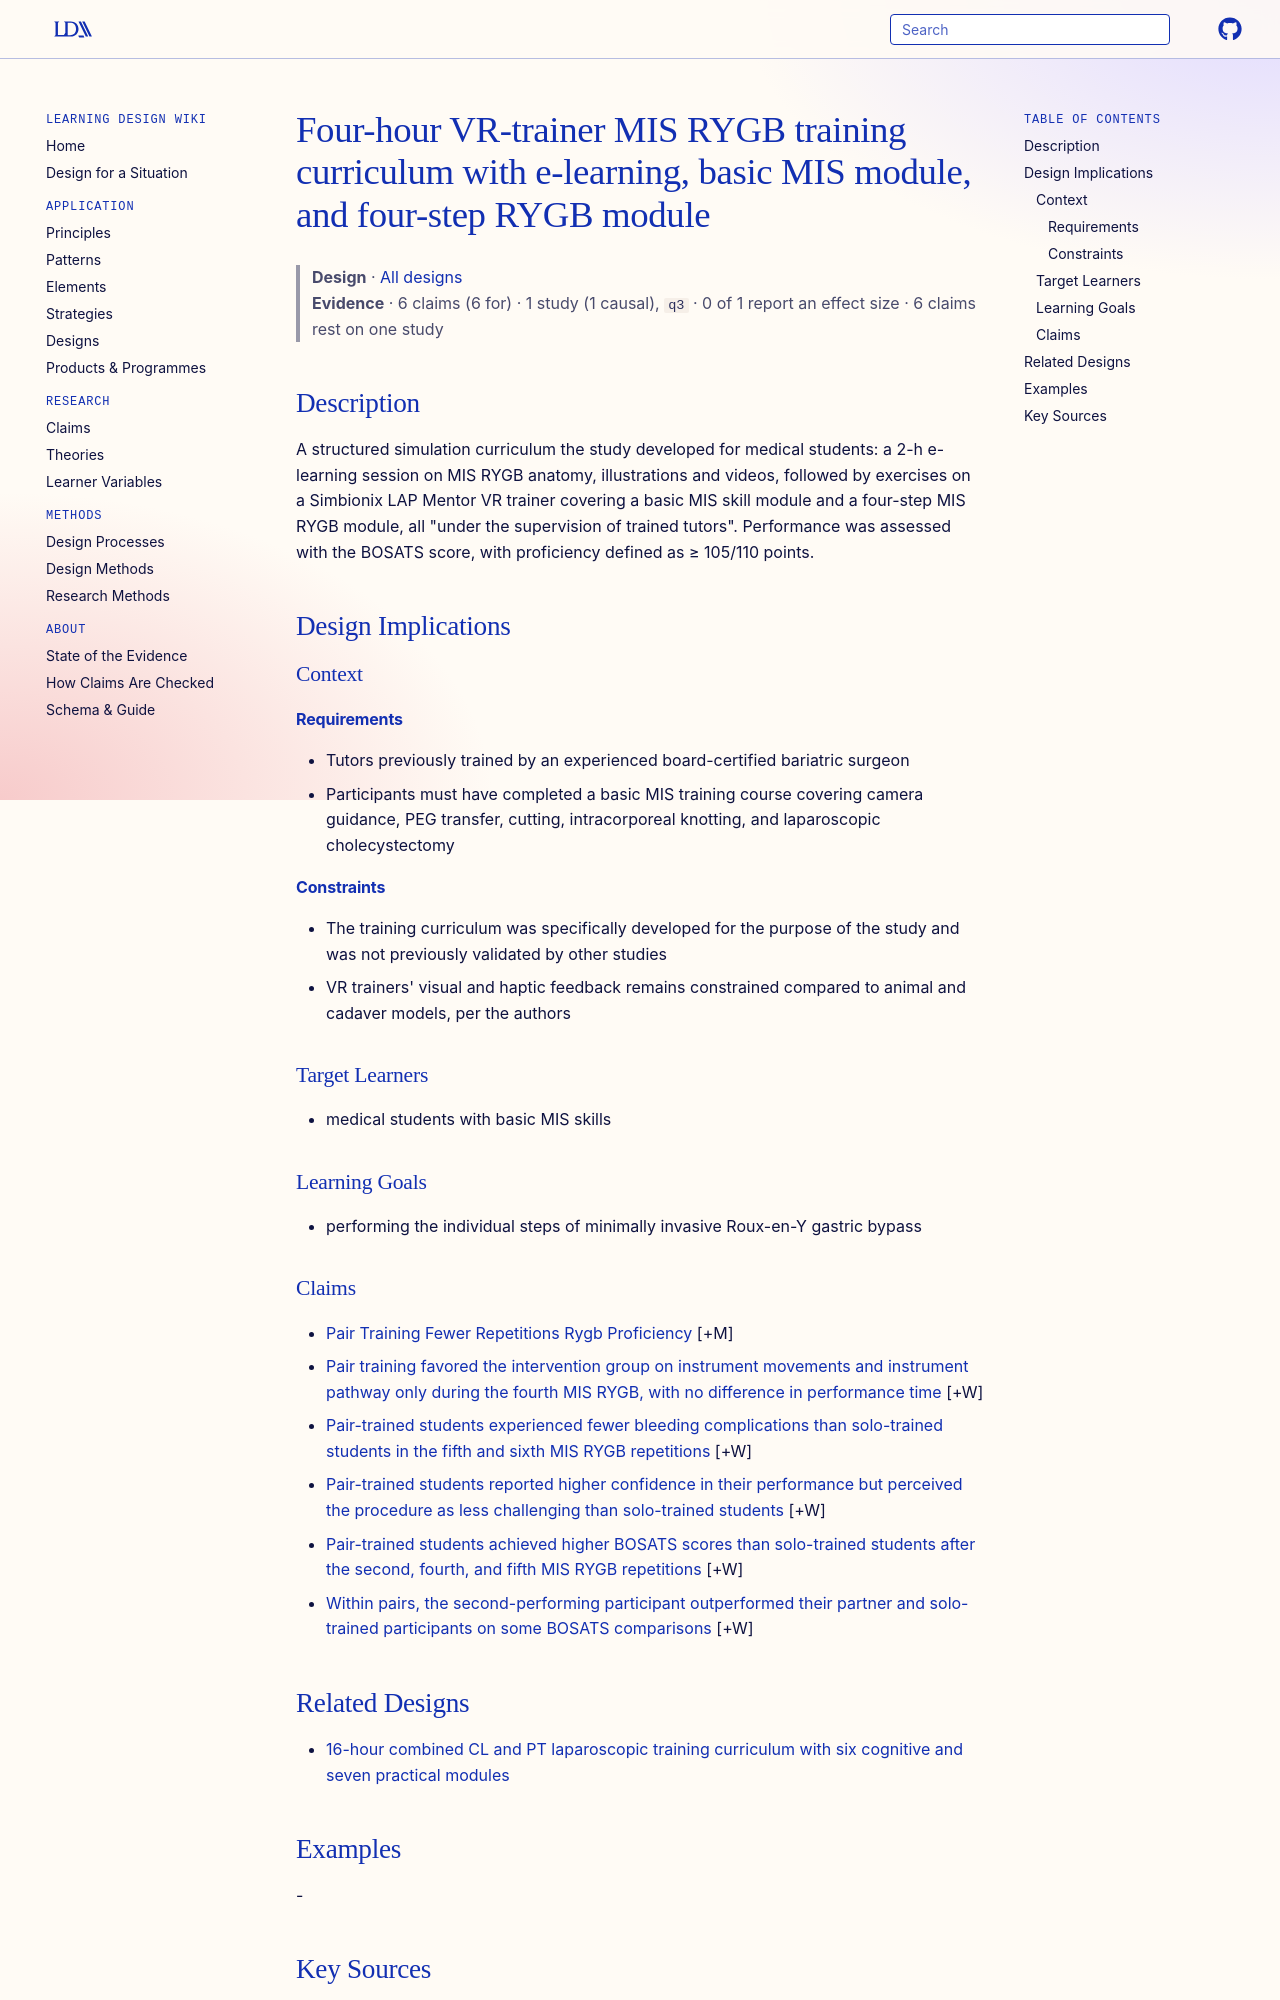

repository: Learning-Design-Alliance/learning-wiki · page: designs/vr-trainer-rygb-training-curriculum-element/index.html · generator: mkdocs

---
type: design
id: vr-trainer-rygb-training-curriculum-element
title: Four-hour VR-trainer MIS RYGB training curriculum with e-learning, basic MIS module, and four-step RYGB module
description: "A structured simulation curriculum the study developed for medical students: a 2-h e-learning session on MIS RYGB anatomy, illustrations and videos, followed by exercises on a Simbionix LAP Mentor VR trainer covering..."
status: review
generated:
  by: "process:settle-candidates"
  at: 2026-11-06
sources:
  - id: cizmic-amila-2025
    resource: "https://doi.org/10.1007/s00464-025-11701-9"
    title: "Cizmic Amila, Reichert Paulina, Häberle Frida, Preukschas Anas A., Pianka Frank, Mehrabi Arianeb, Nießen Anna, Müller-Stich Beat P., Hackert Thilo, Grotelüschen Rainer, Nickel Felix. (2025). Effects of training in pairs versus training alone on reaching proficiency in minimally invasive Roux-en-Y-gastric bypass on a virtual reality trainer in medical students: a randomized-controlled trial. Surgical Endoscopy. https://doi.org/10.1007/s00464-025-11701-9"
    author: Cizmic Amila, Reichert Paulina, Häberle Frida, Preukschas Anas A., Pianka Frank, Mehrabi Arianeb, Nießen Anna, Müller-Stich Beat P., Hackert Thilo, Grotelüschen Rainer, Nickel Felix
---

# Four-hour VR-trainer MIS RYGB training curriculum with e-learning, basic MIS module, and four-step RYGB module

> **Design** · [All designs](index.md)
> **Evidence** · 6 claims (6 for) · 1 study (1 causal), `q3` · 0 of 1 report an effect size · 6 claims rest on one study

## Description
A structured simulation curriculum the study developed for medical students: a 2-h e-learning session on MIS RYGB anatomy, illustrations and videos, followed by exercises on a Simbionix LAP Mentor VR trainer covering a basic MIS skill module and a four-step MIS RYGB module, all "under the supervision of trained tutors". Performance was assessed with the BOSATS score, with proficiency defined as ≥ 105/110 points.

## Design Implications

### Context
#### Requirements
- Tutors previously trained by an experienced board-certified bariatric surgeon
- Participants must have completed a basic MIS training course covering camera guidance, PEG transfer, cutting, intracorporeal knotting, and laparoscopic cholecystectomy
#### Constraints
- The training curriculum was specifically developed for the purpose of the study and was not previously validated by other studies
- VR trainers' visual and haptic feedback remains constrained compared to animal and cadaver models, per the authors

### Target Learners
- medical students with basic MIS skills

### Learning Goals
- performing the individual steps of minimally invasive Roux-en-Y gastric bypass

### Claims

- [Pair Training Fewer Repetitions Rygb Proficiency](../claims/pair-training-fewer-repetitions-rygb-proficiency.md) [+M]
- [Pair training favored the intervention group on instrument movements and instrument pathway only during the fourth MIS RYGB, with no difference in performance time](../claims/pair-training-no-time-difference-instrument-metrics.md) [+W]
- [Pair-trained students experienced fewer bleeding complications than solo-trained students in the fifth and sixth MIS RYGB repetitions](../claims/pair-training-fewer-bleeding-complications.md) [+W]
- [Pair-trained students reported higher confidence in their performance but perceived the procedure as less challenging than solo-trained students](../claims/qcm-confidence-challenge-pair-training.md) [+W]
- [Pair-trained students achieved higher BOSATS scores than solo-trained students after the second, fourth, and fifth MIS RYGB repetitions](../claims/pair-training-higher-bosats-scores.md) [+W]
- [Within pairs, the second-performing participant outperformed their partner and solo-trained participants on some BOSATS comparisons](../claims/second-participant-bosats-advantage.md) [+W]
